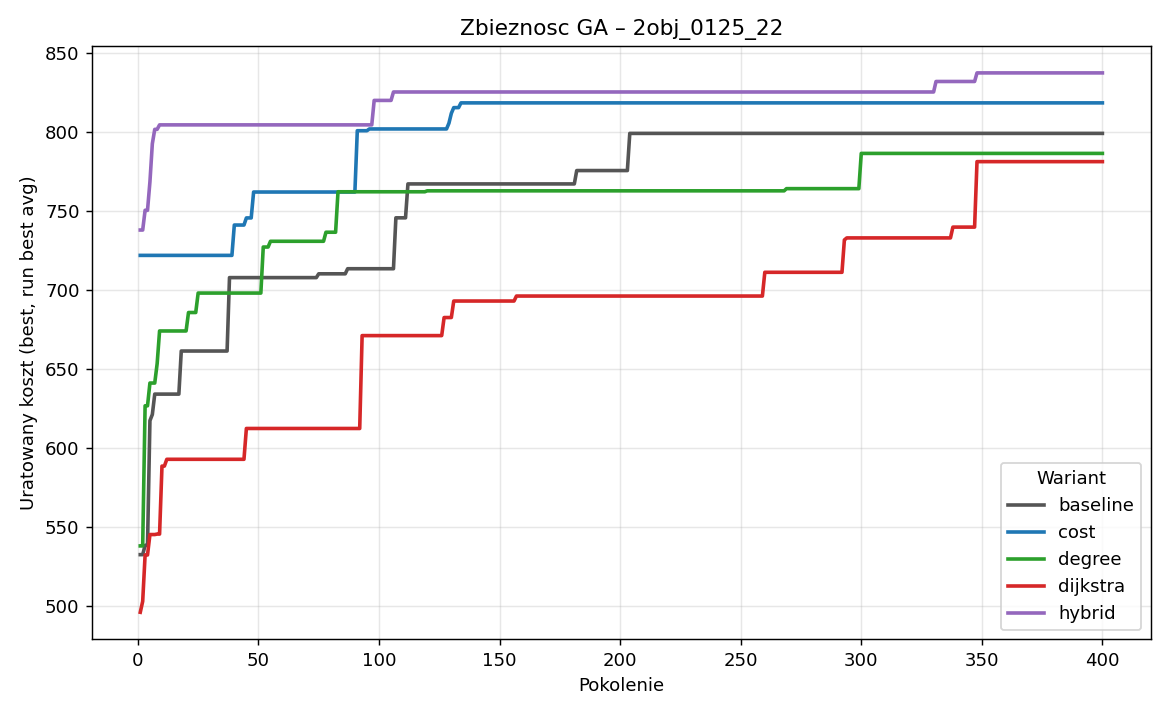

The data file committed next to this chart (first rows):
generation, baseline_best, baseline_avg, baseline_worst, cost_best, cost_avg, cost_worst, degree_best, degree_avg, degree_worst, dijkstra_best, dijkstra_avg, dijkstra_worst, hybrid_best, hybrid_avg, hybrid_worst
1, 532.7, 392.8, 230.9, 721.9, 457.4, 181, 538.3, 384.7, 266, 496.3, 384.3, 181, 737.9, 444.7, 221.9
2, 532.7, 400.1, 227.4, 721.9, 556.8, 281.4, 538.3, 441.3, 315.1, 503.3, 436.2, 293, 737.9, 545.3, 278.4
3, 538.6, 458.8, 270.2, 721.9, 653.7, 342, 626.8, 475.7, 270.3, 532.5, 468.1, 314.7, 750.3, 634.9, 206
4, 538.6, 493, 311.2, 721.9, 698.6, 455.8, 626.8, 480.4, 282.6, 532.5, 464.3, 253.4, 750.3, 720.2, 416.8
5, 617.4, 528.4, 439.3, 721.9, 700.4, 565.6, 641.2, 533.2, 380.5, 545.5, 480.9, 326.9, 768.3, 717.7, 666
6, 621.3, 576.4, 538.6, 721.9, 710.6, 662.5, 641.2, 566.1, 430.1, 545.5, 483.8, 287.6, 792.4, 742.8, 667.2
7, 634.2, 614.8, 562.1, 721.9, 702.2, 462.2, 641.2, 595.7, 408.7, 545.5, 477.7, 347.7, 801.5, 738.4, 588.8
8, 634.2, 604.7, 510.7, 721.9, 704.8, 600.2, 653.5, 602, 463.1, 545.8, 522.9, 355.1, 801.5, 761.2, 680.9
9, 634.2, 606.7, 510.7, 721.9, 714.2, 673.6, 674.1, 622.9, 486.7, 545.8, 542.9, 480.6, 804.3, 786.3, 683.6
10, 634.2, 600.3, 510.7, 721.9, 714.5, 667.9, 674.1, 628.5, 449.8, 588.7, 539.8, 518, 804.3, 784.1, 657
11, 634.2, 608.7, 478.8, 721.9, 717.3, 683.1, 674.1, 657.5, 577.8, 588.7, 548.3, 509.7, 804.3, 772.1, 634.1
12, 634.2, 603.6, 438.1, 721.9, 711, 625.2, 674.1, 671.8, 641.2, 593, 569.7, 502.6, 804.3, 793, 709.7
13, 634.2, 622.5, 501.8, 721.9, 719.1, 686.8, 674.1, 671.8, 615.5, 593, 573.8, 498.9, 804.3, 800.9, 717.8
14, 634.2, 631.1, 595.3, 721.9, 716.3, 655.5, 674.1, 668.6, 615.7, 593, 576.9, 522.8, 804.3, 804.3, 804.3
15, 634.2, 628, 478.8, 721.9, 716.2, 654.5, 674.1, 655.9, 499.3, 593, 576.8, 534.9, 804.3, 800.2, 724.4
16, 634.2, 623.9, 494.3, 721.9, 714.3, 607.9, 674.1, 668.5, 540.6, 593, 581.8, 535, 804.3, 797.4, 717.8
17, 634.2, 629.5, 595.3, 721.9, 714.5, 666.1, 674.1, 669.4, 615.7, 593, 589.7, 539.2, 804.3, 797.3, 710.4
18, 661.4, 630.6, 595.3, 721.9, 708.9, 507.4, 674.1, 669.6, 614.2, 593, 592.8, 588.7, 804.3, 796.8, 710.4
19, 661.4, 637, 581.6, 721.9, 718, 637.2, 674.1, 671.1, 615.7, 593, 593, 593, 804.3, 800.6, 710.4
20, 661.4, 649.8, 595.3, 721.9, 715.7, 604, 674.1, 670.9, 615.7, 593, 582.8, 539.2, 804.3, 797.4, 710.4
21, 661.4, 657.7, 595.3, 721.9, 717.2, 669.6, 685.8, 666.8, 597.4, 593, 584.4, 539.2, 804.3, 801.6, 734.9
22, 661.4, 659.9, 622.6, 721.9, 717.7, 671, 685.8, 670.4, 615.7, 593, 590.8, 539.2, 804.3, 800.3, 704.3
23, 661.4, 659.9, 622.6, 721.9, 716.8, 699.9, 685.8, 667.2, 615.7, 593, 593, 593, 804.3, 804.3, 804.3
24, 661.4, 659.9, 622.6, 721.9, 710, 604.9, 685.8, 683.9, 674.1, 593, 593, 593, 804.3, 804.3, 804.3
25, 661.4, 659.9, 622.6, 721.9, 709.6, 637.2, 698.1, 680.9, 615.7, 593, 590.8, 539.2, 804.3, 790.9, 652.8
26, 661.4, 661, 651.8, 721.9, 710.8, 616.1, 698.1, 685.9, 615.7, 593, 586, 522.5, 804.3, 770.7, 637.6
27, 661.4, 653.1, 537.9, 721.9, 712, 639, 698.1, 687, 615.7, 593, 590.8, 539.2, 804.3, 781.8, 649.6
28, 661.4, 654.7, 622.6, 721.9, 718.4, 699.9, 698.1, 689.5, 557.1, 593, 593, 593, 804.3, 785.4, 677
29, 661.4, 658.5, 622.6, 721.9, 717.6, 656.1, 698.1, 693.9, 655.2, 593, 590.3, 526.5, 804.3, 795.3, 725.2
30, 661.4, 645.8, 542.7, 721.9, 715.2, 671.7, 698.1, 689.2, 564.8, 593, 586.5, 539.2, 804.3, 791.3, 705.3
31, 661.4, 658.3, 622.6, 721.9, 710.9, 611.4, 698.1, 688.4, 615.7, 593, 588.7, 539.2, 804.3, 794.6, 710.4
32, 661.4, 659.9, 622.6, 721.9, 708.1, 642.5, 698.1, 679.4, 600.1, 593, 578.8, 539.2, 804.3, 784.4, 710.4
33, 661.4, 653.7, 622.6, 721.9, 709.1, 644.1, 698.1, 690.4, 532, 593, 577.9, 539.2, 804.3, 777, 676.1
34, 661.4, 656.9, 586.2, 721.9, 713.6, 669.2, 698.1, 697.6, 685.8, 593, 586.5, 539.2, 804.3, 783.8, 704.1
35, 661.4, 656.8, 622.6, 721.9, 710.5, 633.1, 698.1, 696.8, 685.8, 593, 582.8, 539.2, 804.3, 780.8, 656.8
36, 661.4, 653.4, 537.9, 721.9, 716.7, 686.8, 698.1, 693.1, 664.8, 593, 579.9, 534.4, 804.3, 796.8, 710.4
37, 661.4, 658.3, 622.6, 721.9, 707.9, 582.8, 698.1, 690.2, 615.7, 593, 584.4, 539.2, 804.3, 784.3, 710.4
38, 707.8, 661.3, 623.3, 721.9, 714.8, 664.2, 698.1, 686.8, 615.7, 593, 589.3, 539.2, 804.3, 796.1, 695.8
39, 707.8, 660.8, 506, 721.9, 714, 645, 698.1, 692.2, 615.7, 593, 585, 539.2, 804.3, 792.2, 688.4
40, 707.8, 693.3, 661.4, 741, 718.4, 680.6, 698.1, 695.8, 665.8, 593, 581.3, 517, 804.3, 795.1, 710.4
41, 707.8, 706.3, 669.6, 741, 718.3, 693.2, 698.1, 697.1, 685.8, 593, 585, 539.2, 804.3, 802.4, 757.2
42, 707.8, 699.8, 584.3, 741, 725, 666.9, 698.1, 693.1, 650.1, 593, 593, 593, 804.3, 800.6, 710.4
43, 707.8, 704.7, 669, 741, 722.8, 585.2, 698.1, 690.4, 596, 593, 582, 533, 804.3, 798.5, 710.4
44, 707.8, 699.8, 584.3, 741, 738.9, 699.9, 698.1, 682.7, 505.9, 593, 593, 593, 804.3, 802.2, 751.6
45, 707.8, 704.7, 669, 745.5, 738.4, 683, 698.1, 690.7, 615.7, 612.5, 591.6, 538, 804.3, 792.6, 699.6
46, 707.8, 701.7, 632.6, 745.5, 736.4, 673.7, 698.1, 690.7, 650.3, 612.5, 587.7, 539.2, 804.3, 800.6, 710.4
47, 707.8, 689.1, 584.3, 745.5, 737.6, 677, 698.1, 677.8, 585.8, 612.5, 593.3, 539.2, 804.3, 797.4, 710.4
48, 707.8, 703.2, 669, 761.9, 745.8, 741, 698.1, 691.4, 608.3, 612.5, 612.5, 612.5, 804.3, 797.8, 710.4
49, 707.8, 704.7, 669, 761.9, 748.8, 745.5, 698.1, 698.1, 698.1, 612.5, 591, 539.2, 804.3, 800.5, 726.3
50, 707.8, 704.7, 669, 761.9, 756.8, 701.1, 698.1, 695, 664.8, 612.5, 606.9, 539.2, 804.3, 800.6, 710.4
51, 707.8, 699.8, 584.3, 761.9, 756.2, 634.9, 698.1, 692.6, 633.5, 612.5, 599.5, 539.2, 804.3, 789.3, 710.4
52, 707.8, 701.6, 669, 761.9, 761.9, 761.9, 727.1, 691.7, 615.7, 612.5, 593.2, 529.7, 804.3, 804.3, 804.3
53, 707.8, 703.6, 640.9, 761.9, 761.9, 761.9, 727.1, 698.9, 645.3, 612.5, 604.1, 539.2, 804.3, 799.1, 710.4
54, 707.8, 698.6, 633.1, 761.9, 757.2, 677.1, 727.1, 716.1, 685.8, 612.5, 603.7, 539.2, 804.3, 804.3, 804.3
55, 707.8, 699.8, 584.3, 761.9, 759.9, 745.5, 730.8, 725.3, 692.3, 612.5, 606.6, 539.2, 804.3, 791.8, 594.8
56, 707.8, 704.1, 652.9, 761.9, 761.9, 761.9, 730.8, 717.4, 614.9, 612.5, 606.6, 539.2, 804.3, 792.6, 699.6
57, 707.8, 688.6, 584.3, 761.9, 761.9, 761.9, 730.8, 723.1, 644.8, 612.5, 606.6, 539.2, 804.3, 803.4, 781.7
58, 707.8, 699.2, 647.9, 761.9, 761.2, 745.5, 730.8, 723.1, 635.9, 612.5, 612.4, 610.4, 804.3, 793.3, 663.9
59, 707.8, 701.9, 669, 761.9, 761.9, 761.9, 730.8, 726.5, 681.5, 612.5, 612.5, 612.5, 804.3, 800.6, 710.4
60, 707.8, 704.7, 669, 761.9, 761.2, 745.5, 730.8, 728.2, 681.5, 612.5, 612.5, 612.5, 804.3, 793.1, 710.4
... 340 more rows
